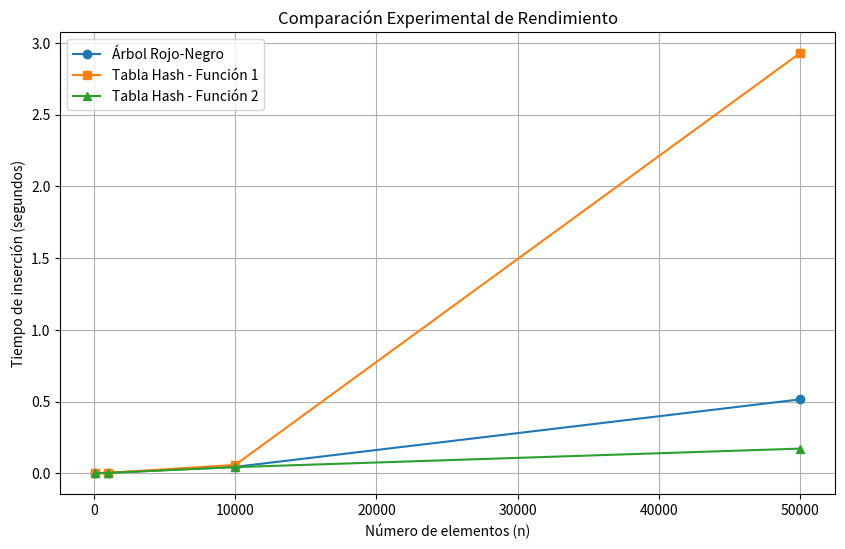

This chart was generated by the following Python code:
import time
import random
import string
import matplotlib.pyplot as plt


# ÁRBOL ROJO-NEGRO (IMPORTADO DESDE TU CÓDIGO)

class Nodo:
    def __init__(self, clave, color="ROJO"):
        self.clave = clave
        self.color = color
        self.padre = None
        self.izq = None
        self.der = None


class ArbolRojoNegro:
    def __init__(self):
        self.NIL = Nodo(0, "NEGRO")
        self.raiz = self.NIL

    def rotar_izquierda(self, x):
        y = x.der
        x.der = y.izq

        if y.izq != self.NIL:
            y.izq.padre = x

        y.padre = x.padre

        if x.padre is None:
            self.raiz = y
        elif x == x.padre.izq:
            x.padre.izq = y
        else:
            x.padre.der = y

        y.izq = x
        x.padre = y

    def rotar_derecha(self, x):
        y = x.izq
        x.izq = y.der

        if y.der != self.NIL:
            y.der.padre = x

        y.padre = x.padre

        if x.padre is None:
            self.raiz = y
        elif x == x.padre.der:
            x.padre.der = y
        else:
            x.padre.izq = y

        y.der = x
        x.padre = y

    def insertar(self, clave):
        nuevo = Nodo(clave)
        nuevo.izq = self.NIL
        nuevo.der = self.NIL

        y = None
        x = self.raiz

        while x != self.NIL:
            y = x
            if nuevo.clave < x.clave:
                x = x.izq
            else:
                x = x.der

        nuevo.padre = y

        if y is None:
            self.raiz = nuevo
        elif nuevo.clave < y.clave:
            y.izq = nuevo
        else:
            y.der = nuevo

        if nuevo.padre is None:
            nuevo.color = "NEGRO"
            return

        if nuevo.padre.padre is None:
            return

        self.corregir_insercion(nuevo)

    def corregir_insercion(self, k):
        while k.padre.color == "ROJO":

            if k.padre == k.padre.padre.der:
                tio = k.padre.padre.izq

                if tio.color == "ROJO":
                    tio.color = "NEGRO"
                    k.padre.color = "NEGRO"
                    k.padre.padre.color = "ROJO"
                    k = k.padre.padre

                else:
                    if k == k.padre.izq:
                        k = k.padre
                        self.rotar_derecha(k)

                    k.padre.color = "NEGRO"
                    k.padre.padre.color = "ROJO"
                    self.rotar_izquierda(k.padre.padre)

            else:
                tio = k.padre.padre.der

                if tio.color == "ROJO":
                    tio.color = "NEGRO"
                    k.padre.color = "NEGRO"
                    k.padre.padre.color = "ROJO"
                    k = k.padre.padre

                else:
                    if k == k.padre.der:
                        k = k.padre
                        self.rotar_izquierda(k)

                    k.padre.color = "NEGRO"
                    k.padre.padre.color = "ROJO"
                    self.rotar_derecha(k.padre.padre)

            if k == self.raiz:
                break

        self.raiz.color = "NEGRO"



# TABLA HASH MODIFICADA PARA PROBAR 2 FUNCIONES HASH


class TablaHash:
    def __init__(self, m=10007, tipo_hash=1):
        self.m = m
        self.n = 0
        self.tipo_hash = tipo_hash
        self.tabla = [[] for _ in range(self.m)]

    def _calcular_suma_ascii(self, cadena):
        return sum(ord(c) for c in str(cadena))

    def _hash1(self, clave):
        # Hash original: suma ASCII % m
        return self._calcular_suma_ascii(clave) % self.m

    def _hash2(self, clave):
        # Segunda función hash: hash polinomial simple
        h = 0
        for c in str(clave):
            h = (h * 31 + ord(c)) % self.m
        return h

    def _obtener_indice(self, clave):
        if self.tipo_hash == 1:
            return self._hash1(clave)
        return self._hash2(clave)

    def insertar(self, clave):
        indice = self._obtener_indice(clave)

        for i, (c, v) in enumerate(self.tabla[indice]):
            if c == clave:
                self.tabla[indice][i] = (clave, clave)
                return

        self.tabla[indice].append((clave, clave))
        self.n += 1


# GENERADOR DE DATOS


def generar_cadenas(n, longitud=8):
    datos = []
    for _ in range(n):
        cadena = ''.join(random.choices(string.ascii_letters, k=longitud))
        datos.append(cadena)
    return datos


# MEDICIÓN DE TIEMPOS


def medir_arbol(n):
    datos = random.sample(range(n * 10), n)

    arbol = ArbolRojoNegro()

    inicio = time.perf_counter()

    for x in datos:
        arbol.insertar(x)

    fin = time.perf_counter()

    return fin - inicio


def medir_hash(n, tipo_hash):
    datos = generar_cadenas(n)

    tabla = TablaHash(m=n * 2, tipo_hash=tipo_hash)

    inicio = time.perf_counter()

    for x in datos:
        tabla.insertar(x)

    fin = time.perf_counter()

    return fin - inicio



# EXPERIMENTO


tamanos = [100, 1000, 10000, 50000]

resultados = []

print("\n=== INICIANDO EXPERIMENTO ===\n")

for n in tamanos:
    print(f"Probando n = {n}")

    tiempo_arbol = medir_arbol(n)
    tiempo_hash1 = medir_hash(n, 1)
    tiempo_hash2 = medir_hash(n, 2)

    resultados.append({
        "n": n,
        "Arbol RN": tiempo_arbol,
        "Hash Función 1": tiempo_hash1,
        "Hash Función 2": tiempo_hash2
    })

    print(f"Árbol RN: {tiempo_arbol:.6f} s")
    print(f"Hash 1 : {tiempo_hash1:.6f} s")
    print(f"Hash 2 : {tiempo_hash2:.6f} s")
    print("-" * 40)


# TABLA DE RESULTADOS


print("\n=== TABLA DE RESULTADOS ===\n")

print(f"{'n':<10}{'Árbol RN':<20}{'Hash 1':<20}{'Hash 2':<20}")

for r in resultados:
    print(f"{r['n']:<10}{r['Arbol RN']:<20.6f}{r['Hash Función 1']:<20.6f}{r['Hash Función 2']:<20.6f}")




fig, ax = plt.subplots(figsize=(10, 3))
ax.axis('off')

datos_tabla = []

for r in resultados:
    datos_tabla.append([
        r["n"],
        f"{r['Arbol RN']:.6f}",
        f"{r['Hash Función 1']:.6f}",
        f"{r['Hash Función 2']:.6f}"
    ])

columnas = ["n", "Árbol RN", "Hash 1", "Hash 2"]

tabla = ax.table(
    cellText=datos_tabla,
    colLabels=columnas,
    loc='center'
)

tabla.auto_set_font_size(False)
tabla.set_fontsize(10)
tabla.scale(1.2, 1.5)

plt.title("Tabla Comparativa de Resultados")
plt.show()


# GRÁFICAS

x = [r["n"] for r in resultados]
y_arbol = [r["Arbol RN"] for r in resultados]
y_hash1 = [r["Hash Función 1"] for r in resultados]
y_hash2 = [r["Hash Función 2"] for r in resultados]

plt.figure(figsize=(10, 6))

plt.plot(x, y_arbol, marker='o', label="Árbol Rojo-Negro")
plt.plot(x, y_hash1, marker='s', label="Tabla Hash - Función 1")
plt.plot(x, y_hash2, marker='^', label="Tabla Hash - Función 2")

plt.xlabel("Número de elementos (n)")
plt.ylabel("Tiempo de inserción (segundos)")
plt.title("Comparación Experimental de Rendimiento")
plt.legend()
plt.grid(True)

plt.show()
